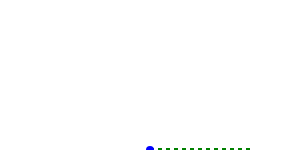
t = 0.00 s
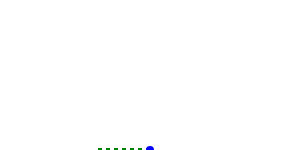
t = 1.00 s
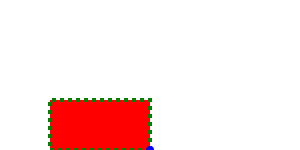
t = 2.00 s
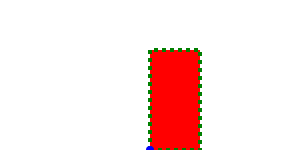
t = 3.00 s
t = 4.00 s: frame unchanged from t = 0.00 s, image omitted

The animated SVG that drew these frames (rendered in a browser with its animation timeline set to each time). Animation: 2 SMIL elements (animateTransform=2); one cycle of 4.00 s.

<?xml version="1.0" encoding="iso-8859-1"?>
<!DOCTYPE svg PUBLIC "-//W3C//DTD SVG 20001102//EN" 
 "http://www.w3.org/TR/2000/CR-SVG-20001102/DTD/svg-20001102.dtd"> 

<svg width="100%" height="100%"> 

<!-- rotation point: upper-left vertex -->
<g transform="translate(150,150)">
  <rect x="0" y="0" 
        width="100" height="50" 
        stroke-dasharray="4 4 4 4"
        fill="red" stroke="green" stroke-width="4">
        <animateTransform attributeName="transform"
                          attributeType="XML"
                          type="rotate" fill="freeze"
                          from="0" to="360" dur="4s"/>
  </rect>

  <ellipse cx="0" cy="0" 
           rx="4" ry="4"
           style="fill:blue;stroke:none"/>
</g>

<!-- rotation point: center -->
<g transform="translate(400,150)">
  <rect x="-50" y="-25" 
        width="100" height="50" 
        stroke-dasharray="8 8 8 8"
        fill="yellow" stroke="green" stroke-width="4">
        <animateTransform attributeName="transform"
                          attributeType="XML"
                          type="rotate" fill="freeze"
                          from="0" to="360" dur="4s"/>
  </rect>

  <ellipse cx="0" cy="0" 
           rx="4" ry="4"
           style="fill:blue;stroke:none"/>
</g>

</svg>
